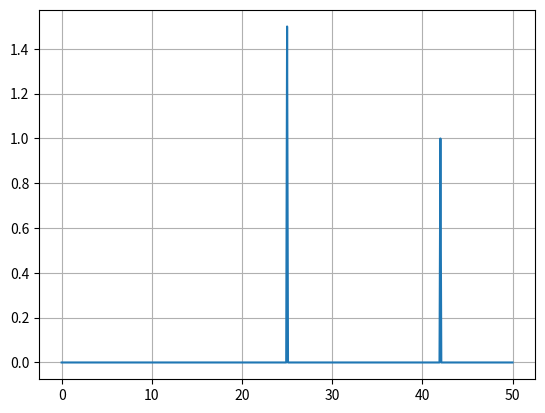

Recreate this plot in Python.
#test code to get used to FFT
import scipy.fft as fft
import numpy as np
import matplotlib.pyplot as plt

end = 10
SAMPLE_RATE = 100

N = SAMPLE_RATE * end

xtab = np.linspace(0, 30, N, endpoint=False)
signal = [(3*np.sin(2 * np.pi * x * 25) + 2*np.sin(2*np.pi*x * 14)) for x in xtab]

xf = fft.rfftfreq(N, 1/SAMPLE_RATE)
signalfourier = np.abs(fft.rfft(signal))/N
freqs = []

for i in range(len(signalfourier)):
    if signalfourier[i] > 1:
        freqs.append(xf[i])

print(freqs)
plt.plot(xf, signalfourier)
plt.grid()
plt.show()